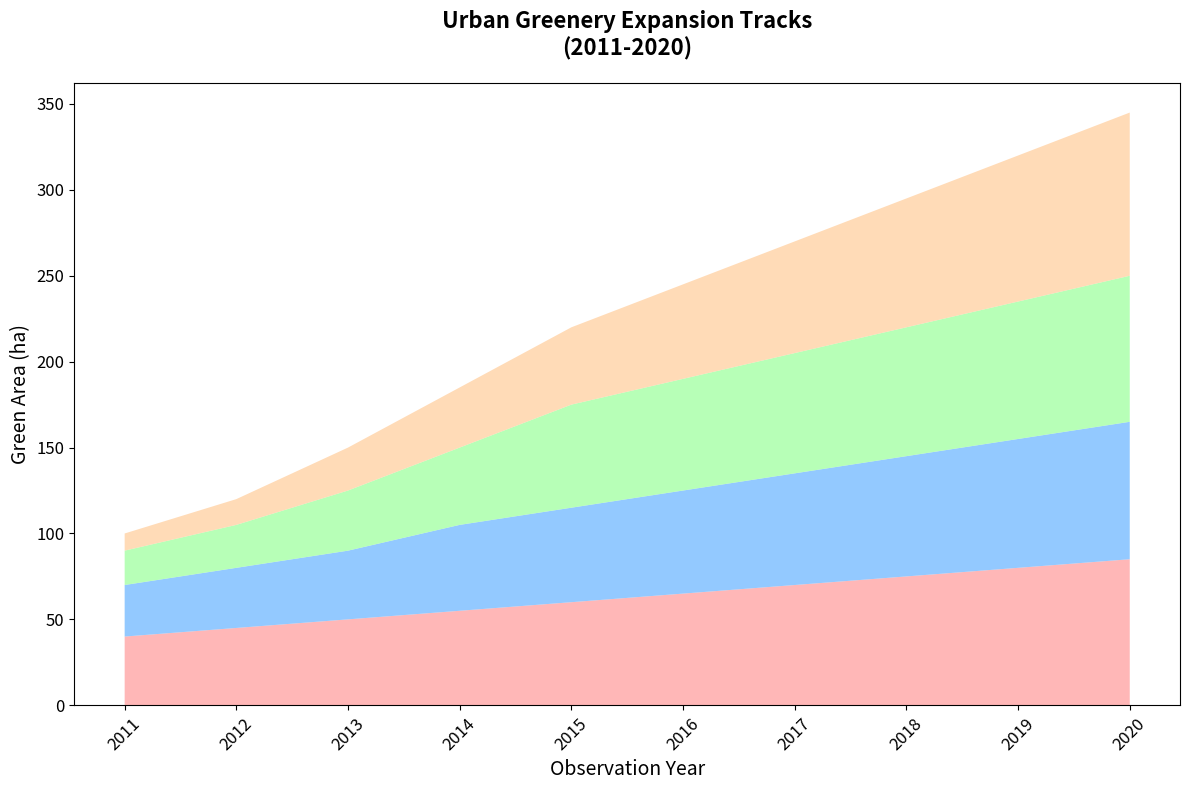

Python code for this plot:
import matplotlib.pyplot as plt
import numpy as np

years = np.arange(2011, 2021)
green_space = {
    'Eco Town': np.array([40, 45, 50, 55, 60, 65, 70, 75, 80, 85]),
    'Nature Ville': np.array([30, 35, 40, 50, 55, 60, 65, 70, 75, 80]),
    'Garden Metropolis': np.array([20, 25, 35, 45, 60, 65, 70, 75, 80, 85]),
    'Oasis Hub': np.array([10, 15, 25, 35, 45, 55, 65, 75, 85, 95])
}

colors = ['#ff9999','#66b3ff','#99ff99','#ffcc99']

plt.figure(figsize=(12, 8))
plt.stackplot(years, green_space.values(), colors=colors, alpha=0.7)

plt.title('Urban Greenery Expansion Tracks\n(2011-2020)', fontsize=16, weight='bold', pad=20)
plt.xlabel('Observation Year', fontsize=14)
plt.ylabel('Green Area (ha)', fontsize=14)

plt.xticks(years, rotation=45)
plt.tick_params(axis='both', which='major', labelsize=12)

plt.tight_layout()
plt.show()
